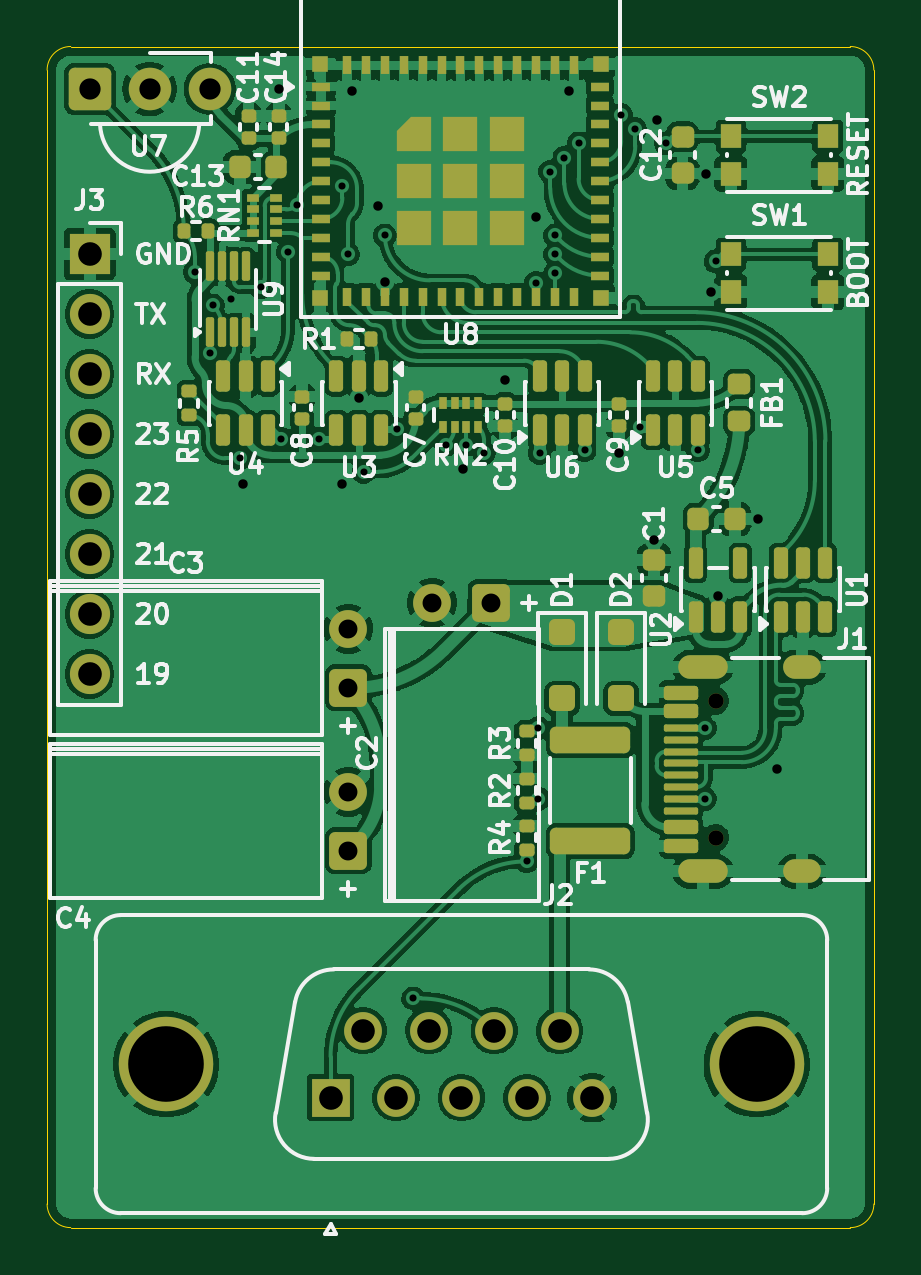
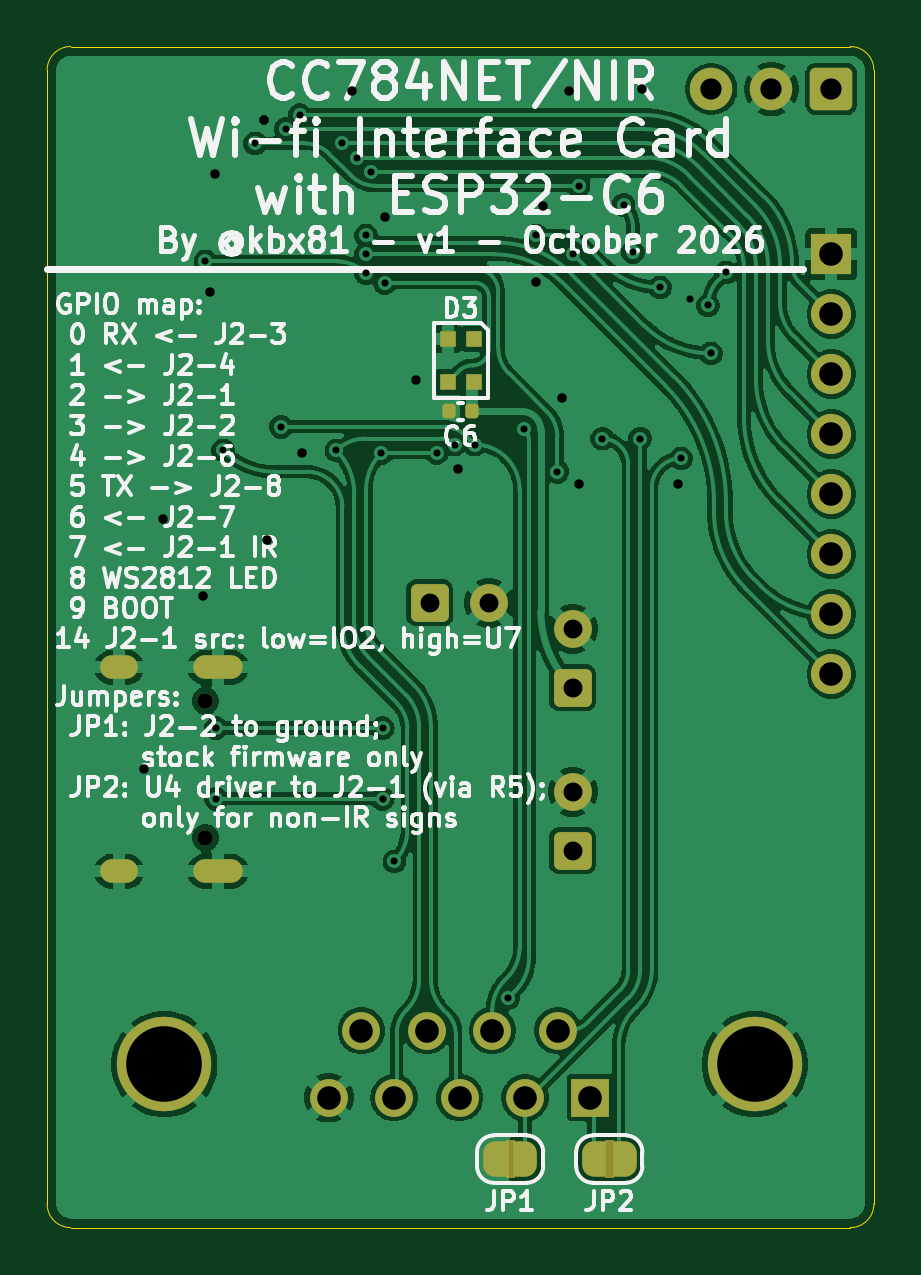
Circuit board: 11 layer files. Board 35.0 x 50.0 mm.
- bottom_copper: CC784-ESP32-C6_dongle-B_Cu.gbr (187431 bytes)
- bottom_mask: CC784-ESP32-C6_dongle-B_Mask.gbr (4672 bytes)
- paste: CC784-ESP32-C6_dongle-B_Paste.gbr (1332 bytes)
- bottom_silk: CC784-ESP32-C6_dongle-B_Silkscreen.gbr (111266 bytes)
- outline: CC784-ESP32-C6_dongle-Edge_Cuts.gbr (986 bytes)
- top_copper: CC784-ESP32-C6_dongle-F_Cu.gbr (290874 bytes)
- top_mask: CC784-ESP32-C6_dongle-F_Mask.gbr (11059 bytes)
- paste: CC784-ESP32-C6_dongle-F_Paste.gbr (9524 bytes)
- top_silk: CC784-ESP32-C6_dongle-F_Silkscreen.gbr (66757 bytes)
- drill: CC784-ESP32-C6_dongle-NPTH.drl (354 bytes)
- drill: CC784-ESP32-C6_dongle-PTH.drl (1977 bytes)

=== bottom_copper: CC784-ESP32-C6_dongle-B_Cu.gbr (187431 bytes, source omitted) ===
=== bottom_mask: CC784-ESP32-C6_dongle-B_Mask.gbr (4672 bytes, source withheld) ===
=== paste: CC784-ESP32-C6_dongle-B_Paste.gbr (1332 bytes, source withheld) ===
=== bottom_silk: CC784-ESP32-C6_dongle-B_Silkscreen.gbr (111266 bytes, source omitted) ===
=== outline: CC784-ESP32-C6_dongle-Edge_Cuts.gbr ===
%TF.GenerationSoftware,KiCad,Pcbnew,10.0.0*%
%TF.CreationDate,2026-10-17T19:29:26-05:00*%
%TF.ProjectId,CC784-ESP32-C6_dongle,43433738-342d-4455-9350-33322d43365f,rev?*%
%TF.SameCoordinates,Original*%
%TF.FileFunction,Profile,NP*%
%FSLAX46Y46*%
G04 Gerber Fmt 4.6, Leading zero omitted, Abs format (unit mm)*
G04 Created by KiCad (PCBNEW 10.0.0) date 2026-10-17 19:29:26*
%MOMM*%
%LPD*%
G01*
G04 APERTURE LIST*
%TA.AperFunction,Profile*%
%ADD10C,0.050000*%
%TD*%
G04 APERTURE END LIST*
D10*
X50000000Y-51000000D02*
X50000000Y-99000000D01*
X50000000Y-51000000D02*
G75*
G02*
X51000000Y-50000000I1000000J0D01*
G01*
X51000000Y-100000000D02*
G75*
G02*
X50000000Y-99000000I0J1000000D01*
G01*
X51000000Y-100000000D02*
X84000000Y-100000000D01*
X84000000Y-50000000D02*
X51000000Y-50000000D01*
X84000000Y-50000000D02*
G75*
G02*
X85000000Y-51000000I0J-1000000D01*
G01*
X85000000Y-51000000D02*
X85000000Y-99000000D01*
X85000000Y-99000000D02*
G75*
G02*
X84000000Y-100000000I-1000000J0D01*
G01*
M02*

=== top_copper: CC784-ESP32-C6_dongle-F_Cu.gbr (290874 bytes, source omitted) ===
=== top_mask: CC784-ESP32-C6_dongle-F_Mask.gbr (11059 bytes, source omitted) ===
=== paste: CC784-ESP32-C6_dongle-F_Paste.gbr (9524 bytes, source withheld) ===
=== top_silk: CC784-ESP32-C6_dongle-F_Silkscreen.gbr (66757 bytes, source omitted) ===
=== drill: CC784-ESP32-C6_dongle-NPTH.drl ===
M48
; DRILL file KiCad 10.0.0 date 2026-10-17T19:29:23
; FORMAT={-:-/ absolute / metric / decimal}
; #@! TF.CreationDate,2026-10-17T19:29:23-05:00
; #@! TF.GenerationSoftware,Kicad,Pcbnew,10.0.0
; #@! TF.FileFunction,NonPlated,1,2,NPTH
FMAT,2
METRIC
; #@! TA.AperFunction,NonPlated,NPTH,ComponentDrill
T1C0.650
%
G90
G05
T1
X78.3Y-77.71
X78.3Y-83.49
M30

=== drill: CC784-ESP32-C6_dongle-PTH.drl ===
M48
; DRILL file KiCad 10.0.0 date 2026-10-17T19:29:23
; FORMAT={-:-/ absolute / metric / decimal}
; #@! TF.CreationDate,2026-10-17T19:29:23-05:00
; #@! TF.GenerationSoftware,Kicad,Pcbnew,10.0.0
; #@! TF.FileFunction,Plated,1,2,PTH
FMAT,2
METRIC
; #@! TA.AperFunction,Plated,PTH,ViaDrill
T1C0.300
; #@! TA.AperFunction,Plated,PTH,ViaDrill
T2C0.400
; #@! TA.AperFunction,Plated,PTH,ComponentDrill
T3C0.600
; #@! TA.AperFunction,Plated,PTH,ComponentDrill
T4C0.800
; #@! TA.AperFunction,Plated,PTH,ComponentDrill
T5C0.900
; #@! TA.AperFunction,Plated,PTH,ComponentDrill
T6C1.000
; #@! TA.AperFunction,Plated,PTH,ComponentDrill
T7C3.200
%
G90
G05
T1
X56.258Y-59.563
X56.895Y-62.991
X57.023Y-60.96
X57.785Y-60.706
X58.166Y-67.437
X59.055Y-60.198
X59.9Y-66.6
X60.2Y-58.7
X60.6Y-56.7
X61.5Y-66.6
X62.5Y-55.9
X62.738Y-58.801
X63.4Y-68.0
X64.3Y-58.0
X64.8Y-66.2
X65.5Y-90.3
X66.9Y-66.85
X67.75Y-66.85
X68.5Y-67.2
X70.3Y-84.5
X70.7Y-60.0
X70.8Y-78.85
X70.8Y-81.85
X70.85Y-67.2
X71.3Y-55.3
X71.5Y-58.0
X71.5Y-58.8
X71.5Y-59.6
X71.9Y-54.7
X72.5Y-54.1
X72.75Y-67.1
X74.3Y-52.9
X74.9Y-53.5
X75.1Y-66.1
X76.2Y-54.1
X77.55Y-67.1
X77.85Y-78.85
X77.85Y-81.85
X78.3Y-59.1
T2
X58.3Y-68.5
X59.8Y-51.8
X62.5Y-68.5
X62.9Y-51.9
X63.2Y-64.9
X64.008Y-56.769
X64.3Y-59.95
X67.6Y-67.9
X69.4Y-64.1
X70.7Y-57.2
X72.1Y-51.9
X74.2Y-67.2
X75.7Y-70.9
X75.8Y-53.1
X77.9Y-55.4
X78.1Y-60.4
X78.4Y-73.25
X80.1Y-70.0
X80.9Y-80.6
T4
X62.75Y-74.65
X62.75Y-77.15
X62.75Y-81.55
X62.75Y-84.05
X66.3Y-73.55
X68.8Y-73.55
T5
X51.8Y-51.8
X54.34Y-51.8
X56.88Y-51.8
T6
X51.8Y-58.785
X51.8Y-61.325
X51.8Y-63.865
X51.8Y-66.405
X51.8Y-68.945
X51.8Y-71.485
X51.8Y-74.025
X51.8Y-76.565
X62.0Y-94.5
X63.385Y-91.66
X64.77Y-94.5
X66.155Y-91.66
X67.54Y-94.5
X68.925Y-91.66
X70.31Y-94.5
X71.695Y-91.66
X73.08Y-94.5
T7
X55.04Y-93.08
X80.04Y-93.08
T3
G00X77.22Y-76.28
M15
G01X78.32Y-76.28
M16
G05
G00X77.22Y-84.92
M15
G01X78.32Y-84.92
M16
G05
G00X81.65Y-76.28
M15
G01X82.25Y-76.28
M16
G05
G00X81.65Y-84.92
M15
G01X82.25Y-84.92
M16
G05
M30
